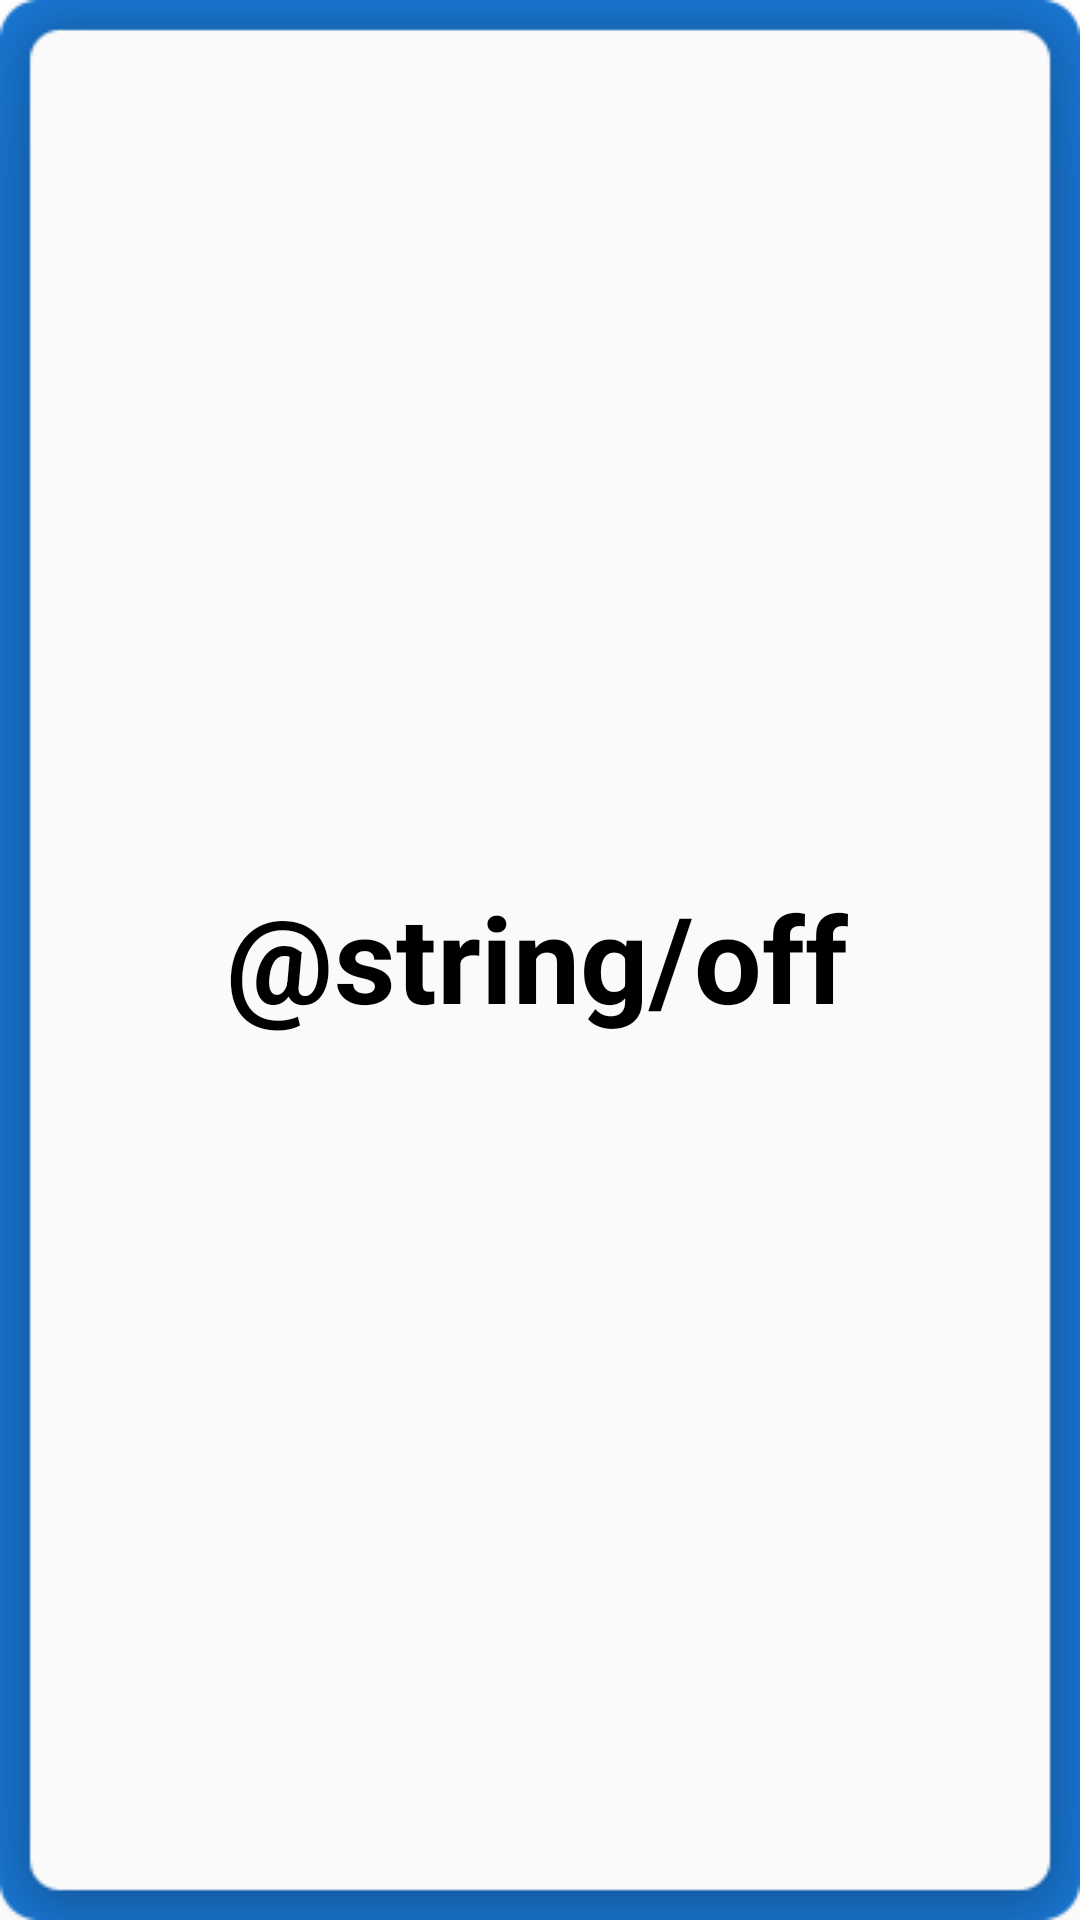

Write the Android layout XML for this screen, with the resource values it uses.
<!-- AndroidManifest.xml: application theme AppTheme -->
<!-- res/layout/app_widget.xml -->
<FrameLayout xmlns:android="http://schemas.android.com/apk/res/android"
    android:layout_width="match_parent"
    android:layout_height="match_parent"
    android:padding="@dimen/widget_margin"
    android:background="@drawable/widget_layout"
    android:id="@+id/widgetFrame"
    android:clickable="true">


    <TextView
        android:layout_width="wrap_content"
        android:layout_height="wrap_content"
        android:textAppearance="?android:attr/textAppearanceLarge"
        android:text="@string/off"
        android:id="@+id/widgetText"
        android:textStyle="bold"
        android:textSize="40sp"
        android:textColor="#000000"
        android:layout_gravity="center" />

</FrameLayout>
<!-- resources referenced by this layout -->
<resources>
  <style name="AppTheme" parent="android:Theme.Material.Light.NoActionBar">
          
          <item name="colorPrimary">@color/colorPrimary</item>
          <item name="colorPrimaryDark">@color/colorPrimaryDark</item>
          <item name="colorAccent">@color/colorAccent</item>
          <item name="android:colorAccent">@color/colorAccent</item>
          <item name="android:statusBarColor">@color/colorPrimaryDark</item>
          <item name="android:colorPrimary">@color/colorPrimary</item>
          <item name="android:colorBackground">@color/colorPrimary</item>
          <item name="android:colorControlActivated">@color/colorPrimary</item>
      </style>
  <color name="colorPrimary">#ffffff</color>
  <color name="colorPrimaryDark">#1565c0</color>
  <color name="colorAccent">#1976d2</color>
</resources>
